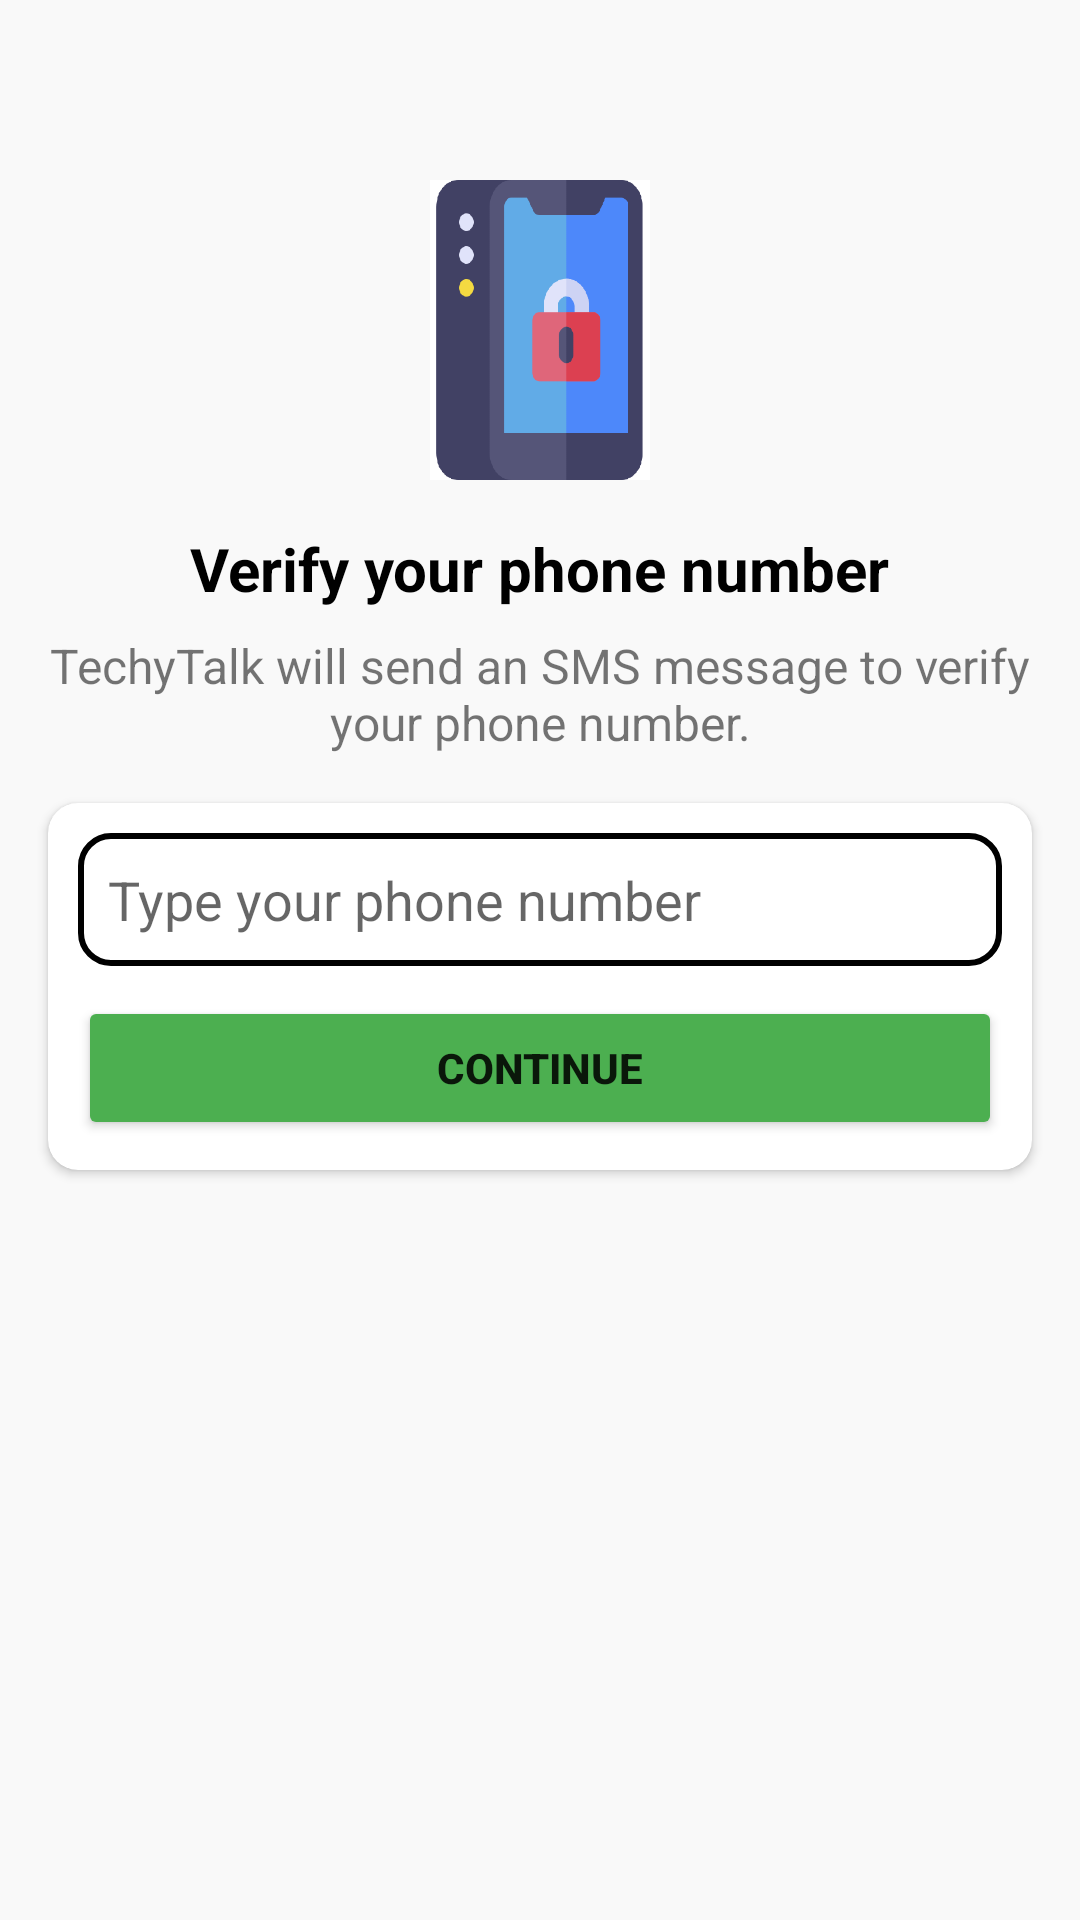

Here is an Android app screen rendered from its layout file. Give the layout XML and the strings, colors and styles it references.
<!-- AndroidManifest.xml: application theme Theme.TechyTalk -->
<!-- res/layout/activity_phone_number.xml -->
<?xml version="1.0" encoding="utf-8"?>
<androidx.constraintlayout.widget.ConstraintLayout xmlns:android="http://schemas.android.com/apk/res/android"
    xmlns:app="http://schemas.android.com/apk/res-auto"
    xmlns:tools="http://schemas.android.com/tools"
    android:layout_width="match_parent"
    android:layout_height="match_parent"
    android:background="#f9f9f9"
    tools:context=".Activities.PhoneNumberActivity">

    <ImageView
        android:id="@+id/imageView"
        android:layout_width="100dp"
        android:layout_height="100dp"
        android:layout_marginTop="60dp"
        app:layout_constraintEnd_toEndOf="parent"
        app:layout_constraintStart_toStartOf="parent"
        app:layout_constraintTop_toTopOf="parent"
        app:srcCompat="@drawable/mobile_auth" />

    <TextView
        android:id="@+id/phoneLbl"
        android:layout_width="wrap_content"
        android:layout_height="wrap_content"
        android:layout_marginTop="16dp"
        android:text="Verify your phone number"
        android:textColor="@color/black"
        android:textSize="20sp"
        android:textStyle="bold"
        app:layout_constraintEnd_toEndOf="@+id/imageView"
        app:layout_constraintStart_toStartOf="@+id/imageView"
        app:layout_constraintTop_toBottomOf="@+id/imageView" />

    <TextView
        android:id="@+id/textView4"
        android:layout_width="350dp"
        android:layout_height="wrap_content"
        android:layout_marginTop="8dp"
        android:layout_marginBottom="17dp"
        android:gravity="center"
        android:text="TechyTalk will send an SMS message to verify your phone number."
        android:textSize="16sp"
        app:layout_constraintBottom_toTopOf="@+id/cardView"
        app:layout_constraintEnd_toEndOf="parent"
        app:layout_constraintStart_toStartOf="parent"
        app:layout_constraintTop_toBottomOf="@+id/phoneLbl" />

    <androidx.cardview.widget.CardView
        android:id="@+id/cardView"
        android:layout_width="match_parent"
        android:layout_height="wrap_content"
        android:layout_marginStart="16dp"
        android:layout_marginTop="16dp"
        android:layout_marginEnd="16dp"
        app:cardCornerRadius="10dp"
        app:layout_constraintEnd_toEndOf="parent"
        app:layout_constraintStart_toStartOf="parent"
        app:layout_constraintTop_toBottomOf="@+id/textView4">

        <LinearLayout
            android:layout_width="match_parent"
            android:layout_height="match_parent"
            android:layout_margin="10dp"
            android:orientation="vertical">

            <EditText
                android:id="@+id/phoneBox"
                android:layout_width="match_parent"
                android:layout_height="wrap_content"
                android:background="@drawable/textbox_outline"
                android:ems="10"
                android:hint="Type your phone number"
                android:padding="10dp"
                android:phoneNumber="true" />

            <Button
                android:id="@+id/continueBtn"
                android:layout_width="match_parent"
                android:layout_height="wrap_content"
                android:layout_marginTop="10dp"
                android:backgroundTint="#4CAF50"
                android:text="Continue"
                android:textStyle="bold" />
        </LinearLayout>
    </androidx.cardview.widget.CardView>

</androidx.constraintlayout.widget.ConstraintLayout>
<!-- resources referenced by this layout -->
<resources>
  <color name="black">#FF000000</color>
  <!-- drawable mobile_auth: png bitmap (drawable, 10189 bytes) -->
  <!-- drawable textbox_outline (drawable) -->
  <?xml version="1.0" encoding="utf-8"?>
  <shape xmlns:android="http://schemas.android.com/apk/res/android">
  <stroke android:color="@color/black" android:width="2dp"/>
      <corners android:radius="10dp"/>
  </shape>
  <style name="Theme.TechyTalk" parent="Theme.MaterialComponents.DayNight.DarkActionBar">
          
          <item name="colorPrimary">@color/blue</item>
          <item name="colorPrimaryVariant">@color/darkblue</item>
          <item name="colorOnPrimary">@color/white</item>
          
          <item name="colorSecondary">@color/teal_200</item>
          <item name="colorSecondaryVariant">@color/teal_700</item>
          <item name="colorOnSecondary">#1C2870</item>
          
          <item name="android:statusBarColor" tools:targetApi="l">?attr/colorPrimaryVariant</item>
          
      </style>
  <color name="blue">#03A9F4</color>
  <color name="darkblue">#141F61</color>
  <color name="white">#FFFFFFFF</color>
  <color name="teal_200">#FF03DAC5</color>
  <color name="teal_700">#FF018786</color>
</resources>
